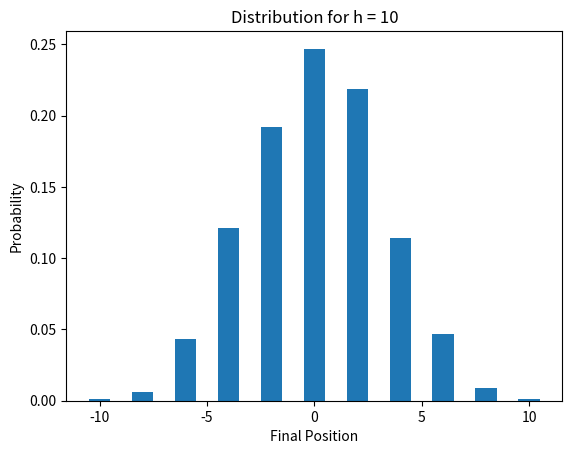

Python code for this plot: (Note: this script raises an exception after producing the figure.)
import numpy as np
import matplotlib.pyplot as plt

def galton_board(h, N):
    steps = np.random.choice([-1, 1], size=(N, h))
    positions = np.sum(steps, axis=1)
    return positions

N = 1000
heights = [10, 50, 100]


for idx, h in enumerate(heights):
    positions = galton_board(h, N)
    freq, bins = np.histogram(positions, bins=np.arange(-h, h+2), density=True)
    
    plt.figure()
    plt.bar(bins[:-1], freq, align='center', width=1)
    plt.xlabel('Final Position')
    plt.ylabel('Probability')
    plt.title(f'Distribution for h = {h}')
    
    plt.savefig(f'../images/2d{idx+1}.png')
    plt.show()
